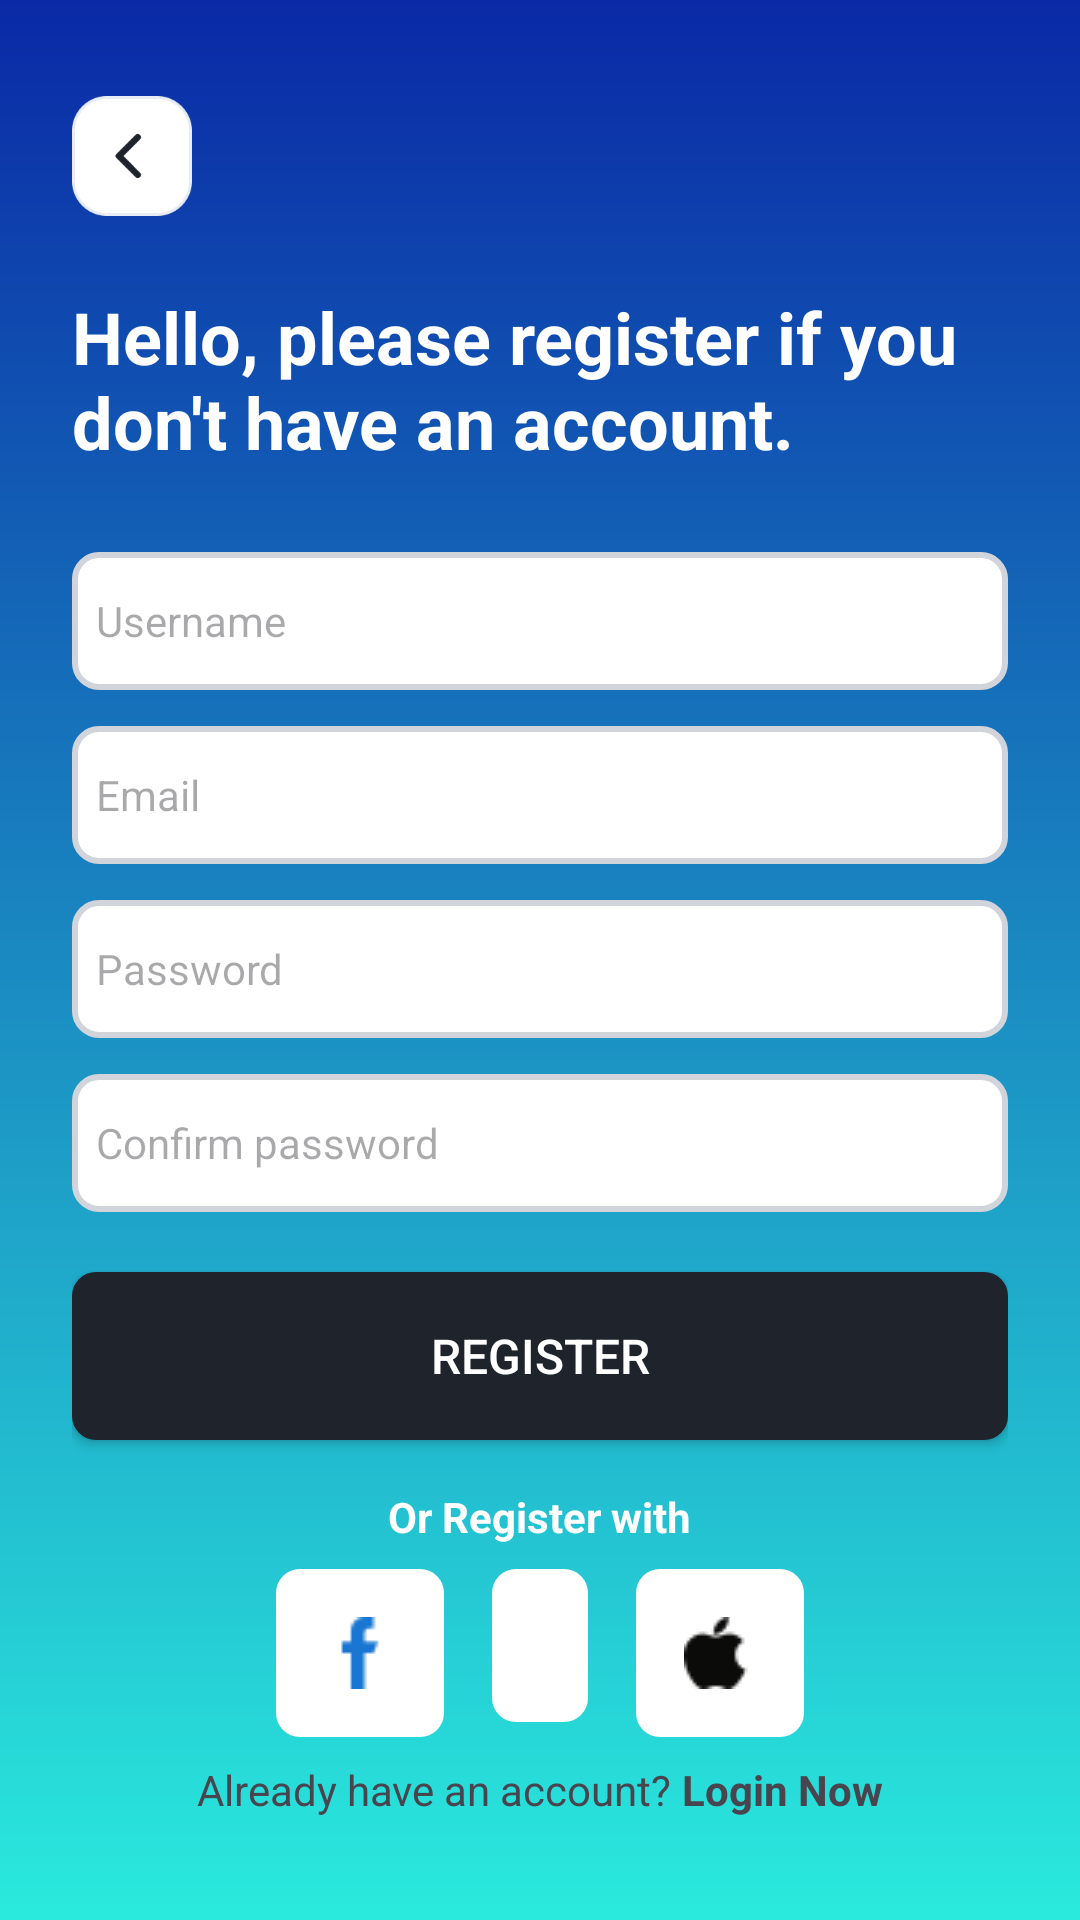

This screen was rendered from an Android layout file. Write that file and the resources it references.
<!-- AndroidManifest.xml: application theme Theme.TapPay -->
<!-- res/layout/activity_register.xml -->
<?xml version="1.0" encoding="utf-8"?>
<LinearLayout xmlns:android="http://schemas.android.com/apk/res/android"
    xmlns:tools="http://schemas.android.com/tools"
    android:layout_width="match_parent"
    android:layout_height="match_parent"
    android:orientation="vertical"
    android:padding="24dp"
    android:background="@drawable/gradient_background"
    >
    <ImageView
        android:id="@+id/btn_backRegister"
        android:layout_marginTop="8dp"
        android:background="@drawable/icon_back_40"
        android:layout_width="40dp"
        android:layout_height="40dp">
    </ImageView>

    <TextView
        android:id="@+id/tvRegister"
        android:layout_width="match_parent"
        android:layout_height="68dp"
        android:layout_marginTop="24dp"
        android:text="Hello, please register if you don't have an account."
        android:textColor="#FFFFFF"
        android:textSize="24sp"
        android:textStyle="bold"></TextView>

    <EditText
        android:id="@+id/et_username"
        android:hint="Username"
        android:layout_marginTop="20dp"
        android:padding="8dp"
        android:textSize="14dp"
        android:textColor="@color/black"
        android:layout_gravity="center"
        android:background="@drawable/rounded_edittext_background"
        android:layout_width="match_parent"
        android:layout_height="46dp">

    </EditText>
    <EditText
        android:id="@+id/et_emailRegister"
        android:hint="Email"
        android:layout_marginTop="12dp"
        android:padding="8dp"
        android:textSize="14dp"
        android:textColor="@color/black"
        android:layout_gravity="center"
        android:background="@drawable/rounded_edittext_background"
        android:layout_width="match_parent"
        android:layout_height="46dp">

    </EditText>
    <EditText
        android:id="@+id/et_password"
        android:layout_marginTop="12dp"
        android:hint="Password"
        android:padding="8dp"
        android:textSize="14dp"
        android:textColor="@color/black"
        android:layout_gravity="center"
        android:background="@drawable/rounded_edittext_background"
        android:layout_width="match_parent"
        android:layout_height="46dp">

    </EditText>

    <EditText
        android:id="@+id/et_confirmPassword"
        android:layout_marginTop="12dp"
        android:hint="Confirm password"
        android:padding="8dp"
        android:textSize="14dp"
        android:textColor="@color/black"
        android:layout_gravity="center"
        android:background="@drawable/rounded_edittext_background"
        android:layout_width="match_parent"
        android:layout_height="46dp">

    </EditText>

    <Button
        android:id="@+id/btn_registerRegister"
        android:layout_width="match_parent"
        android:layout_height="56dp"
        android:layout_marginTop="20dp"
        android:backgroundTint="@null"
        android:layout_gravity="center_horizontal"
        android:background="@drawable/rounded_button_background"
        android:text="Register"
        android:textColor="#FFFFFF"
        android:textSize="16sp" />
    <TextView
        android:text="Or Register with"
        android:layout_gravity="center"
        android:layout_marginTop="16dp"
        android:textSize="14dp"
        android:textStyle="bold"
        android:textColor="@color/white"
        android:layout_width="wrap_content"
        android:layout_height="wrap_content">
    </TextView>


    <LinearLayout
        android:orientation="horizontal"
        android:layout_width="wrap_content"
        android:layout_gravity="center"
        android:layout_height="wrap_content">

        <TextView
            android:id="@+id/btn_registerFb"
            android:background="@drawable/rounded_textview_background"
            android:layout_margin="8dp"
            android:padding="16dp"
            android:drawableStart="@drawable/icon_facebook_24"
            android:layout_width="wrap_content"
            android:layout_height="wrap_content"></TextView>
        <TextView
            android:id="@+id/btn_registerGg"
            android:layout_margin="8dp"
            android:background="@drawable/rounded_textview_background"
            android:padding="16dp"
            android:drawableStart="@drawable/icon_google_24"
            android:layout_width="wrap_content"
            android:layout_height="wrap_content"></TextView>
        <TextView
            android:id="@+id/btn_registerApple"
            android:background="@drawable/rounded_textview_background"
            android:padding="16dp"
            android:layout_margin="8dp"
            android:drawableStart="@drawable/icon_apple_24"
            android:layout_width="wrap_content"
            android:layout_height="wrap_content"></TextView>
    </LinearLayout>

    <LinearLayout
        android:orientation="horizontal"
        android:layout_width="wrap_content"
        android:layout_gravity="center"
        android:layout_height="wrap_content">

        <TextView
            android:textSize="14sp"
            android:text="Already have an account? "
            android:layout_width="wrap_content"
            android:layout_height="wrap_content"></TextView>
        <TextView
            android:id="@+id/tv_registarNow"
            android:textSize="14sp"
            android:textStyle="bold"
            android:text="Login Now"
            android:layout_width="wrap_content"
            android:layout_height="wrap_content"></TextView>

    </LinearLayout>

</LinearLayout>
<!-- resources referenced by this layout -->
<resources>
  <color name="black">#FF000000</color>
  <color name="white">#FFFFFFFF</color>
  <!-- drawable gradient_background (drawable) -->
  <?xml version="1.0" encoding="utf-8"?>
  <layer-list xmlns:android="http://schemas.android.com/apk/res/android">
      <item>
          <shape android:shape="rectangle">
              <gradient
                  android:angle="90"
                  android:startColor="#2AEADD"
                  android:endColor="#0A29A6"
                  android:type="linear" />
          </shape>
      </item>
  </layer-list>
  <!-- drawable icon_apple_24: png bitmap (drawable, 598 bytes) -->
  <!-- drawable icon_back_40: png bitmap (drawable, 3543 bytes) -->
  <!-- drawable icon_facebook_24: png bitmap (drawable, 309 bytes) -->
  <!-- drawable rounded_button_background (drawable) -->
  <shape xmlns:android="http://schemas.android.com/apk/res/android">
      <solid android:color="#1E232C" />
      <corners android:radius="8dp" />
  
  
  
  
  </shape>
  <!-- drawable rounded_edittext_background (drawable) -->
  <shape xmlns:android="http://schemas.android.com/apk/res/android">
      <solid android:color="#FFFFFF" />
      <corners android:radius="8dp" />
      <stroke
          android:width="2dp"
      android:color="#D1D5DB" />
  </shape>
  <!-- drawable rounded_textview_background (drawable) -->
  <shape xmlns:android="http://schemas.android.com/apk/res/android">
      <solid android:color="@color/white"/> 
      <corners android:radius="8dp"/> 
  </shape>
  <style name="Theme.TapPay" parent="Base.Theme.TapPay" />
  <style name="Base.Theme.TapPay" parent="Theme.Material3.DayNight.NoActionBar">
          
          
      </style>
</resources>
